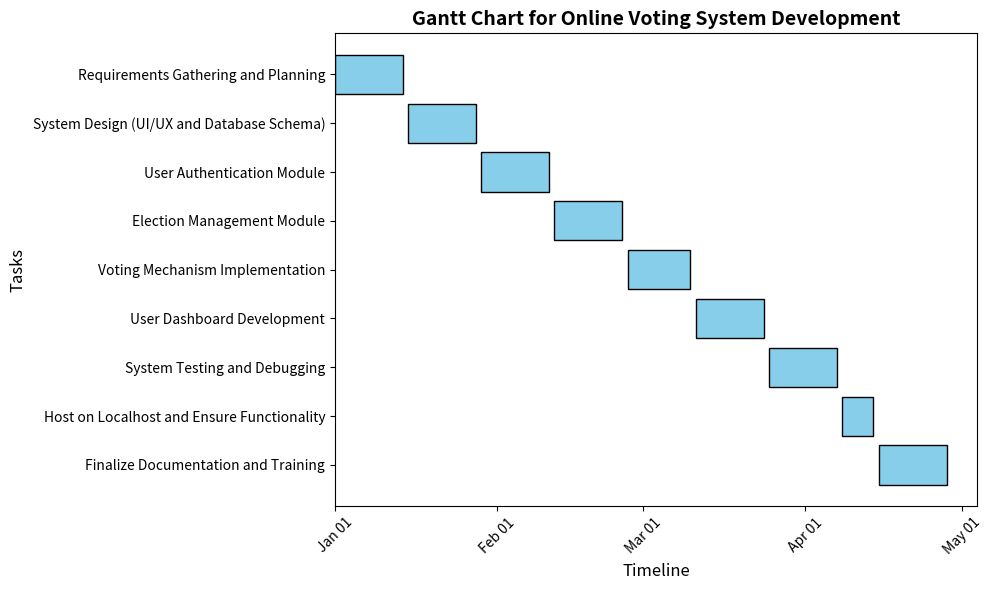

Write Python code to recreate this figure.
import matplotlib.pyplot as plt
import matplotlib.dates as mdates
from datetime import datetime, timedelta

# Define tasks and their durations
tasks = [
    ("Requirements Gathering and Planning", "2025-01-01", "2025-01-14"),
    ("System Design (UI/UX and Database Schema)", "2025-01-15", "2025-01-28"),
    ("User Authentication Module", "2025-01-29", "2025-02-11"),
    ("Election Management Module", "2025-02-12", "2025-02-25"),
    ("Voting Mechanism Implementation", "2025-02-26", "2025-03-10"),
    ("User Dashboard Development", "2025-03-11", "2025-03-24"),
    ("System Testing and Debugging", "2025-03-25", "2025-04-07"),
    ("Host on Localhost and Ensure Functionality", "2025-04-08", "2025-04-14"),
    ("Finalize Documentation and Training", "2025-04-15", "2025-04-28")
]

# Convert dates to datetime objects for plotting
task_names = [task[0] for task in tasks]
start_dates = [datetime.strptime(task[1], "%Y-%m-%d") for task in tasks]
end_dates = [datetime.strptime(task[2], "%Y-%m-%d") for task in tasks]
durations = [(end - start).days for start, end in zip(start_dates, end_dates)]

# Create the plot
fig, ax = plt.subplots(figsize=(10, 6))

# Plot each task as a bar
for i, (task, start, duration) in enumerate(zip(task_names, start_dates, durations)):
    ax.barh(i, duration, left=start, color="skyblue", edgecolor="black")

# Format the chart
ax.set_yticks(range(len(task_names)))
ax.set_yticklabels(task_names)
ax.invert_yaxis()  # Invert y-axis to show tasks from top to bottom
ax.xaxis.set_major_locator(mdates.MonthLocator())
ax.xaxis.set_major_formatter(mdates.DateFormatter("%b %d"))
plt.xticks(rotation=45)
ax.set_title("Gantt Chart for Online Voting System Development", fontsize=14, weight="bold")
ax.set_xlabel("Timeline", fontsize=12)
ax.set_ylabel("Tasks", fontsize=12)
plt.tight_layout()

# Show the plot
plt.show()
